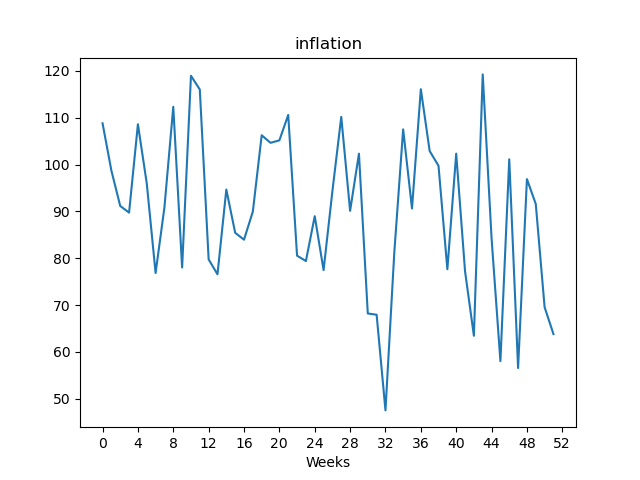

The data file committed next to this chart (first rows):
, value
Week1, 108.8
Week2, 98.71
Week3, 91.16
Week4, 89.74
Week5, 108.6
Week6, 96.0
Week7, 76.84
Week8, 90.86
Week9, 112.3
Week10, 78.01
Week11, 119
Week12, 116
Week13, 79.75
Week14, 76.57
Week15, 94.66
Week16, 85.43
Week17, 83.96
Week18, 89.97
Week19, 106.3
Week20, 104.7
Week21, 105.2
Week22, 110.6
Week23, 80.55
Week24, 79.4
Week25, 88.98
Week26, 77.46
Week27, 94.37
Week28, 110.2
Week29, 90.12
Week30, 102.3
Week31, 68.2
Week32, 67.93
Week33, 47.5
Week34, 81.27
Week35, 107.5
Week36, 90.62
Week37, 116.1
Week38, 102.9
Week39, 99.74
Week40, 77.64
Week41, 102.3
Week42, 77.22
Week43, 63.44
Week44, 119.3
Week45, 84.26
Week46, 58.02
Week47, 101.1
Week48, 56.55
Week49, 96.9
Week50, 91.58
Week51, 69.54
Week52, 63.8
